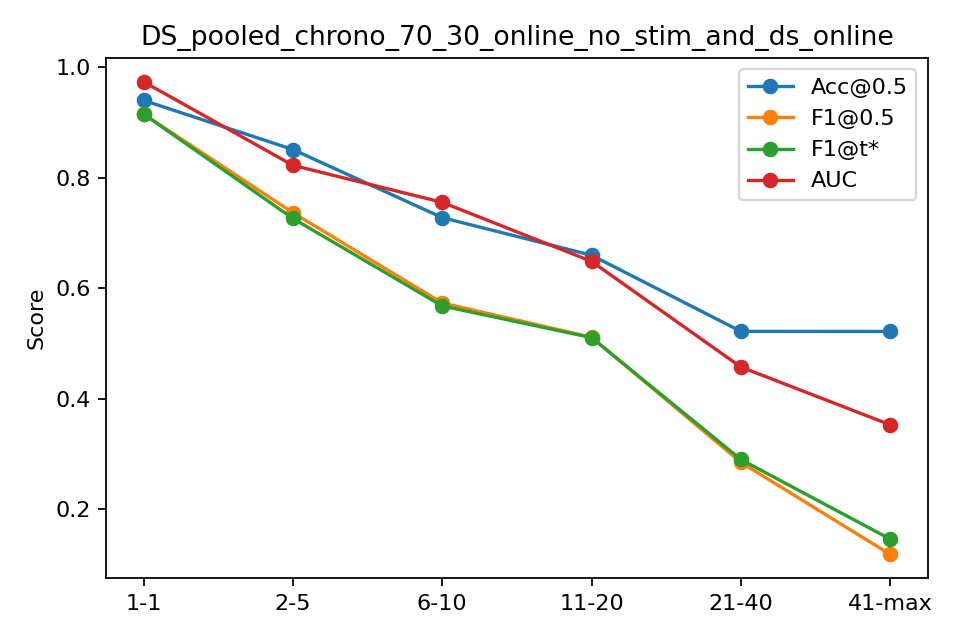

The data file committed next to this chart (first rows):
bin, n, acc, f1, auc, ap, f1_tuned
1-1, 481, 0.9397, 0.915, 0.9734, 0.9457, 0.915
2-5, 1924, 0.8508, 0.7365, 0.8223, 0.7942, 0.7261
6-10, 2405, 0.7277, 0.5733, 0.7553, 0.4487, 0.5679
11-20, 4442, 0.6596, 0.5113, 0.6485, 0.4838, 0.5105
21-40, 5949, 0.5219, 0.2851, 0.4575, 0.4171, 0.2902
41-max, 964, 0.5218, 0.1185, 0.3529, 0.3853, 0.1463
